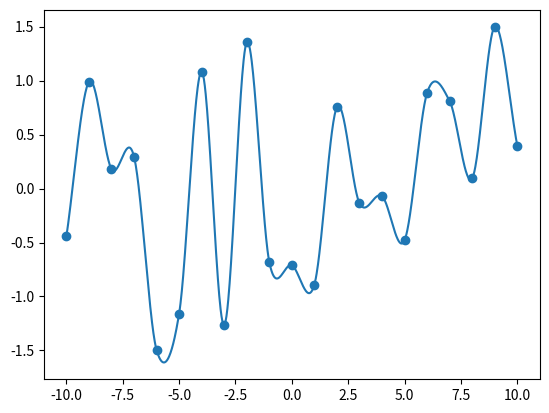

The matplotlib source for this figure:
import numpy as np

# [redacted]
def catmull_rom_one_point(x, v0, v1, v2, v3):
    """
    Computes interpolated y-coord for given x-coord using Catmull-Rom.
    Computes an interpolated y-coordinate for the given x-coordinate between
    the support points v1 and v2. The neighboring support points v0 and v3 are
    used by Catmull-Rom to ensure a smooth transition between the spline
    segments.
    Args:
        x: the x-coord, for which the y-coord is needed
        v0: 1st support point
        v1: 2nd support point
        v2: 3rd support point
        v3: 4th support point
    """
    c1 = 1. * v1
    c2 = -.5 * v0 + .5 * v2
    c3 = 1. * v0 + -2.5 * v1 + 2. * v2 -.5 * v3
    c4 = -.5 * v0 + 1.5 * v1 + -1.5 * v2 + .5 * v3
    return (((c4 * x + c3) * x + c2) * x + c1)

def catmull_rom(p_x, p_y, res):
    """
    Computes Catmull-Rom Spline for given support points and resolution.
    Args:
        p_x: array of x-coords
        p_y: array of y-coords
        res: resolution of a segment (including the start point, but not the
            endpoint of the segment)
    """
    # create arrays for spline points
    x_intpol = np.empty(res*(len(p_x)-1) + 1)
    y_intpol = np.empty(res*(len(p_x)-1) + 1)

    # set the last x- and y-coord, the others will be set in the loop
    x_intpol[-1] = p_x[-1]
    y_intpol[-1] = p_y[-1]

    # loop over segments (we have n-1 segments for n points)
    for i in range(len(p_x)-1):
        # set x-coords
        x_intpol[i*res:(i+1)*res] = np.linspace(
            p_x[i], p_x[i+1], res, endpoint=False)
        if i == 0:
            # need to estimate an additional support point before the first
            y_intpol[:res] = np.array([
                catmull_rom_one_point(
                    x,
                    p_y[0] - (p_y[1] - p_y[0]), # estimated start point,
                    p_y[0],
                    p_y[1],
                    p_y[2])
                for x in np.linspace(0.,1.,res, endpoint=False)])
        elif i == len(p_x) - 2:
            # need to estimate an additional support point after the last
            y_intpol[i*res:-1] = np.array([
                catmull_rom_one_point(
                    x,
                    p_y[i-1],
                    p_y[i],
                    p_y[i+1],
                    p_y[i+1] + (p_y[i+1] - p_y[i]) # estimated end point
                ) for x in np.linspace(0.,1.,res, endpoint=False)])
        else:
            y_intpol[i*res:(i+1)*res] = np.array([
                catmull_rom_one_point(
                    x,
                    p_y[i-1],
                    p_y[i],
                    p_y[i+1],
                    p_y[i+2]) for x in np.linspace(0.,1.,res, endpoint=False)])


    return (x_intpol, y_intpol)


if __name__ == '__main__':
    import matplotlib.pyplot as plt

    # set the resolution (number of interpolated points between each pair of
    # points, including the start point, but excluding the endpoint of each
    # interval)
    res = 50

    # generate some random support points
    p_x = np.arange(-10,11, dtype='float32')
    p_y = np.zeros_like(p_x)
    for i in range(len(p_x)):
        p_y[i] = np.random.rand()*3. - 1.5

    # do the catmull-rom
    x_intpol, y_intpol = catmull_rom(p_x, p_y, res)

    # fancy plotting
    plt.figure()
    plt.scatter(p_x, p_y)
    plt.plot(x_intpol, y_intpol)
    plt.show()

# vim: set ts=4 sw=4 sts=4 expandtab:
